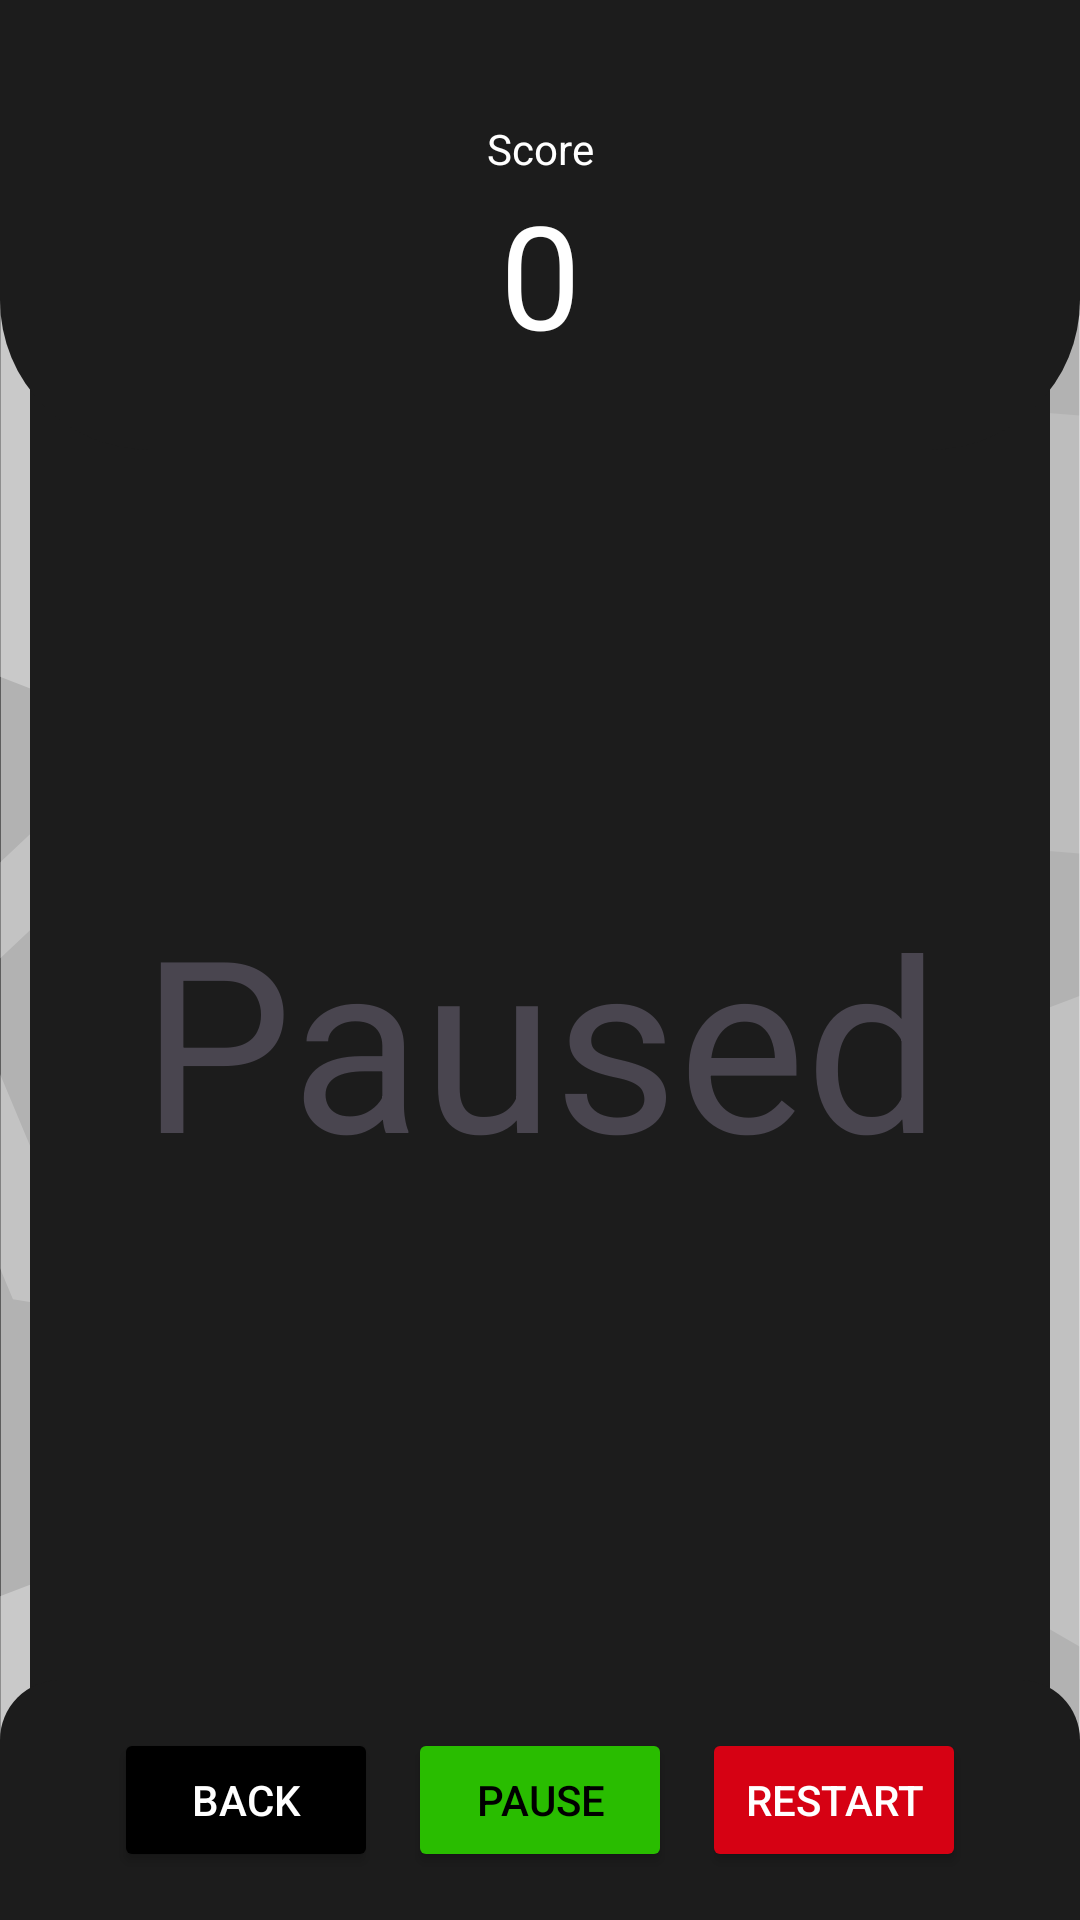

Here is an Android app screen rendered from its layout file. Give the layout XML and the strings, colors and styles it references.
<!-- AndroidManifest.xml: application theme Theme.TappingGame -->
<!-- res/layout/activity_main.xml -->
<?xml version="1.0" encoding="utf-8"?>
<androidx.constraintlayout.widget.ConstraintLayout xmlns:android="http://schemas.android.com/apk/res/android"
    xmlns:app="http://schemas.android.com/apk/res-auto"
    xmlns:tools="http://schemas.android.com/tools"
    android:layout_width="match_parent"
    android:layout_height="match_parent"
    android:background="@drawable/bg">

    <FrameLayout
        android:id="@+id/dotContainer"
        android:layout_width="match_parent"
        android:layout_height="520dp"
        android:layout_margin="10dp"
        android:background="@drawable/dotcontainer"
        android:backgroundTintMode="multiply"
        app:layout_constraintBottom_toTopOf="@+id/constraintLayout"
        app:layout_constraintEnd_toEndOf="parent"
        app:layout_constraintHorizontal_bias="0.0"
        app:layout_constraintStart_toStartOf="parent"
        app:layout_constraintTop_toBottomOf="@+id/constraintLayout2"
        app:layout_constraintVertical_bias="0.567">

    </FrameLayout>

    <TextView
        android:id="@+id/countdownTextView"
        android:layout_width="wrap_content"
        android:layout_height="wrap_content"
        android:textSize="150dp"
        app:layout_constraintBottom_toBottomOf="@+id/dotContainer"
        app:layout_constraintEnd_toEndOf="@+id/dotContainer"
        app:layout_constraintStart_toStartOf="@+id/dotContainer"
        app:layout_constraintTop_toTopOf="@+id/dotContainer" />

    <TextView
        android:id="@+id/paused"
        android:layout_width="wrap_content"
        android:layout_height="wrap_content"
        android:text="@string/paused"
        android:textSize="80sp"
        app:layout_constraintBottom_toBottomOf="@+id/dotContainer"
        app:layout_constraintEnd_toEndOf="@+id/dotContainer"
        app:layout_constraintStart_toStartOf="@+id/dotContainer"
        app:layout_constraintTop_toTopOf="@+id/dotContainer" />

    <androidx.constraintlayout.widget.ConstraintLayout
        android:id="@+id/constraintLayout2"
        android:layout_width="match_parent"
        android:layout_height="150dp"
        app:layout_constraintEnd_toEndOf="parent"
        app:layout_constraintStart_toStartOf="parent"
        app:layout_constraintTop_toTopOf="parent">

        <ImageView
            android:id="@+id/imageView3"
            android:layout_width="match_parent"
            android:layout_height="match_parent"
            android:background="@drawable/header_container" />

        <TextView
            android:id="@+id/textView2"
            android:layout_width="wrap_content"
            android:layout_height="wrap_content"
            android:layout_marginTop="40dp"
            android:text="@string/scoretitle"
            android:textColor="@color/white"
            android:textColorHint="@color/white"
            app:layout_constraintEnd_toEndOf="parent"
            app:layout_constraintStart_toStartOf="parent"
            app:layout_constraintTop_toTopOf="parent" />

        <TextView
            android:id="@+id/scoreTextView"
            android:layout_width="wrap_content"
            android:layout_height="wrap_content"
            android:text="@string/score"
            android:textColor="@color/white"
            android:textSize="48sp"
            app:layout_constraintEnd_toEndOf="@+id/textView2"
            app:layout_constraintStart_toStartOf="@+id/textView2"
            app:layout_constraintTop_toBottomOf="@+id/textView2" />

    </androidx.constraintlayout.widget.ConstraintLayout>

    <androidx.constraintlayout.widget.ConstraintLayout
        android:id="@+id/constraintLayout"
        android:layout_width="match_parent"
        android:layout_height="80dp"
        android:background="@drawable/footer_container"
        app:layout_constraintBottom_toBottomOf="parent"
        app:layout_constraintEnd_toEndOf="parent"
        app:layout_constraintStart_toStartOf="parent">

        <LinearLayout
            android:layout_width="wrap_content"
            android:layout_height="wrap_content"
            android:orientation="horizontal"
            app:layout_constraintBottom_toBottomOf="parent"
            app:layout_constraintEnd_toEndOf="parent"
            app:layout_constraintStart_toStartOf="parent"
            app:layout_constraintTop_toTopOf="parent">

            <Button
                android:id="@+id/goback"
                android:layout_width="wrap_content"
                android:layout_height="wrap_content"
                android:layout_marginRight="10dp"
                android:backgroundTint="@color/black"
                android:gravity="center"
                android:text="@string/goback"
                android:textColor="@color/white"
                app:icon="@drawable/baseline_arrow_back_24"
                app:iconTint="@color/white" />


            <Button
                android:id="@+id/pause"
                android:layout_width="wrap_content"
                android:layout_height="wrap_content"
                android:backgroundTint="@color/green"
                android:drawableLeft="@drawable/baseline_pause_24"
                android:foregroundGravity="center"
                android:gravity="center"
                android:text="@string/pause"
                android:textColor="@color/black"
                app:iconTint="@color/black" />

            <Button
                android:id="@+id/restart"
                android:layout_width="wrap_content"
                android:layout_height="wrap_content"
                android:layout_marginLeft="10dp"
                android:backgroundTint="@color/red"
                android:text="@string/restart"
                android:textColor="@color/white"
                app:icon="@drawable/baseline_refresh_24"
                app:iconTint="@color/white" />
        </LinearLayout>

    </androidx.constraintlayout.widget.ConstraintLayout>

    <androidx.constraintlayout.widget.ConstraintLayout
        android:id="@+id/constraintLayout3"
        android:layout_width="wrap_content"
        android:layout_height="wrap_content"
        android:background="@drawable/red_container"
        android:padding="10dp"
        app:layout_constraintBottom_toTopOf="@+id/dotContainer"
        app:layout_constraintEnd_toEndOf="parent"
        app:layout_constraintStart_toStartOf="parent"
        app:layout_constraintTop_toBottomOf="@+id/constraintLayout2">

        <LinearLayout
            android:layout_width="match_parent"
            android:layout_height="match_parent"
            android:layout_margin="10dp"
            android:orientation="horizontal">

            <TextView
                android:id="@+id/textView7"
                android:layout_width="wrap_content"
                android:layout_height="wrap_content"
                android:layout_weight="1"
                android:text="@string/wrongmoves"
                android:textColor="@color/white" />

            <TextView
                android:id="@+id/movesCount"
                android:layout_width="wrap_content"
                android:layout_height="wrap_content"
                android:layout_weight="1"
                android:textColor="@color/white" />
        </LinearLayout>


    </androidx.constraintlayout.widget.ConstraintLayout>

</androidx.constraintlayout.widget.ConstraintLayout>
<!-- resources referenced by this layout -->
<resources>
  <color name="black">#FF000000</color>
  <color name="green">#29BD00</color>
  <color name="red">#D60113</color>
  <color name="white">#FFFFFFFF</color>
  <!-- drawable bg: vector/xml drawable (drawable, 2586 chars, omitted) -->
  <!-- drawable dotcontainer (drawable) -->
  <?xml version="1.0" encoding="utf-8"?>
  <selector xmlns:android="http://schemas.android.com/apk/res/android">
      <item>
          <shape android:shape="rectangle" android:alpha="0.5">
              <solid android:color="@color/dark_gray"/> <corners android:radius="20dp"/>
          </shape>
      </item>
  </selector>
  <!-- drawable footer_container (drawable) -->
  <?xml version="1.0" encoding="utf-8"?>
  <selector xmlns:android="http://schemas.android.com/apk/res/android">
      <item>
          <shape android:shape="rectangle">
              <solid android:color="@color/dark_gray"/>
              <corners android:topLeftRadius="20dp" android:topRightRadius="20dp"/>
          </shape>
      </item>
  </selector>
  <!-- drawable header_container (drawable) -->
  <?xml version="1.0" encoding="utf-8"?>
  <selector xmlns:android="http://schemas.android.com/apk/res/android">
      <item>
          <shape android:shape="rectangle">
              <solid android:color="@color/dark_gray"/>
              <corners android:bottomRightRadius="50dp" android:bottomLeftRadius="50dp"/>
          </shape>
      </item>
  </selector>
  <!-- drawable red_container (drawable) -->
  <?xml version="1.0" encoding="utf-8"?>
  <selector xmlns:android="http://schemas.android.com/apk/res/android">
      <item>
          <shape android:shape="rectangle" android:alpha="0.5">
              <solid android:color="@color/red"/> <corners android:radius="50dp"/>
          </shape>
      </item>
  </selector>
  <string name="goback">Back</string>
  <string name="pause">Pause</string>
  <string name="paused">Paused</string>
  <string name="restart">Restart</string>
  <string name="score">0</string>
  <string name="scoretitle">Score</string>
  <string name="wrongmoves">Wrong Moves Left : </string>
  <style name="Theme.TappingGame" parent="Base.Theme.TappingGame" />
  <color name="dark_gray">#1C1C1C</color>
  <style name="Base.Theme.TappingGame" parent="Theme.Material3.DayNight.NoActionBar">
          
          
      </style>
</resources>
